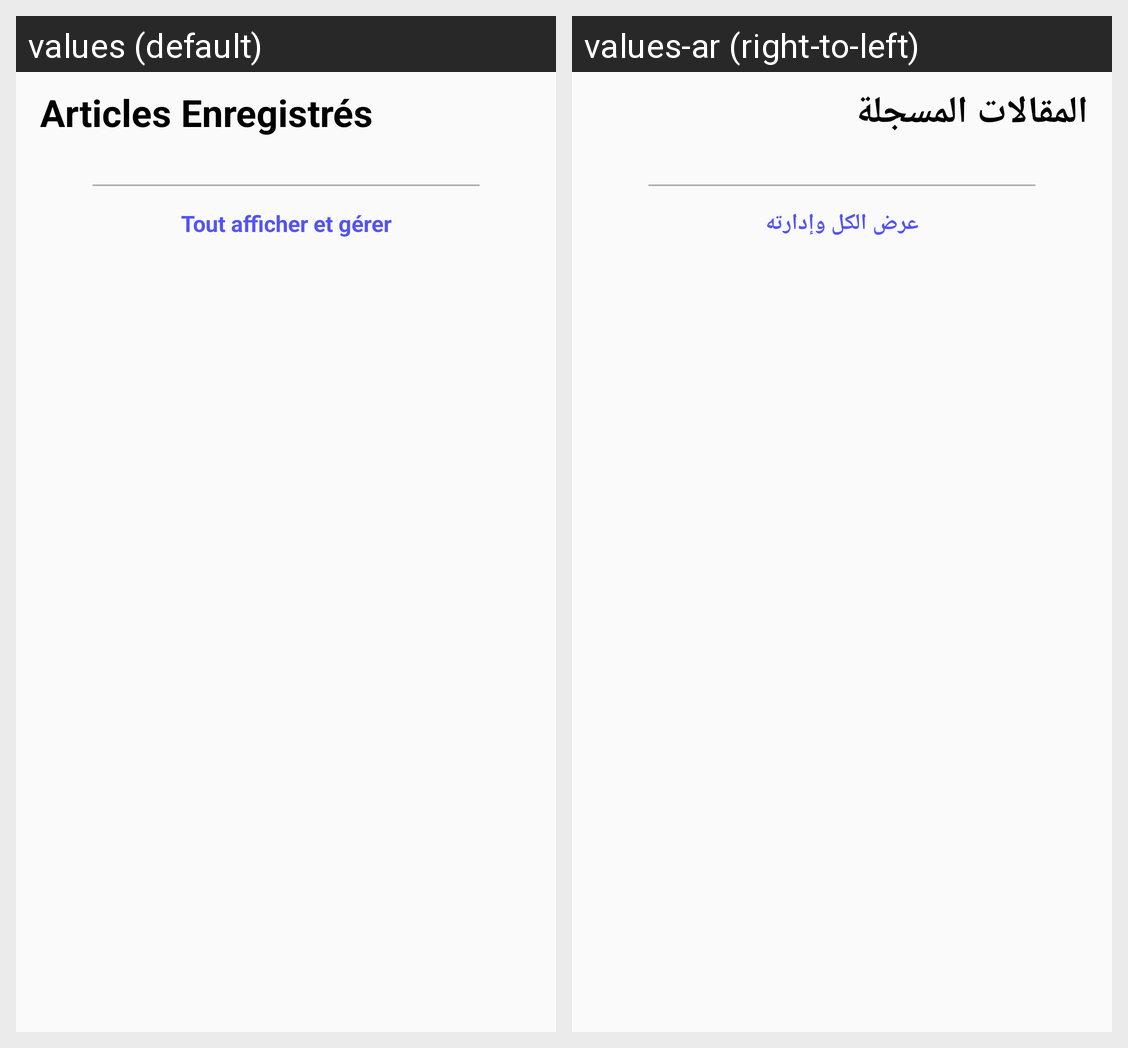

Here is an Android app screen in its default locale and in the app's own translations. Write out the translated-string differences for the strings that appear on this screen.
Android screen res/layout/fragment_favoris.xml rendered under 2 locales, left to right: values (default), values-ar (right-to-left). Device: Nexus 5 (rendered at 1080×1920; each locale shown at half size, 540×960, under a caption strip naming it); theme AppTheme.
Strings drawn on this screen, with the default value and each locale's value (text and hints the layout hard-codes, and strings that could not be matched under every locale, appear in the picture but are not listed):

entete_article_enregistre
  values: Articles Enregistrés
  values-ar: المقالات المسجلة

link_favoris_nom
  values: Tout afficher et gérer
  values-ar: عرض الكل وإدارته
